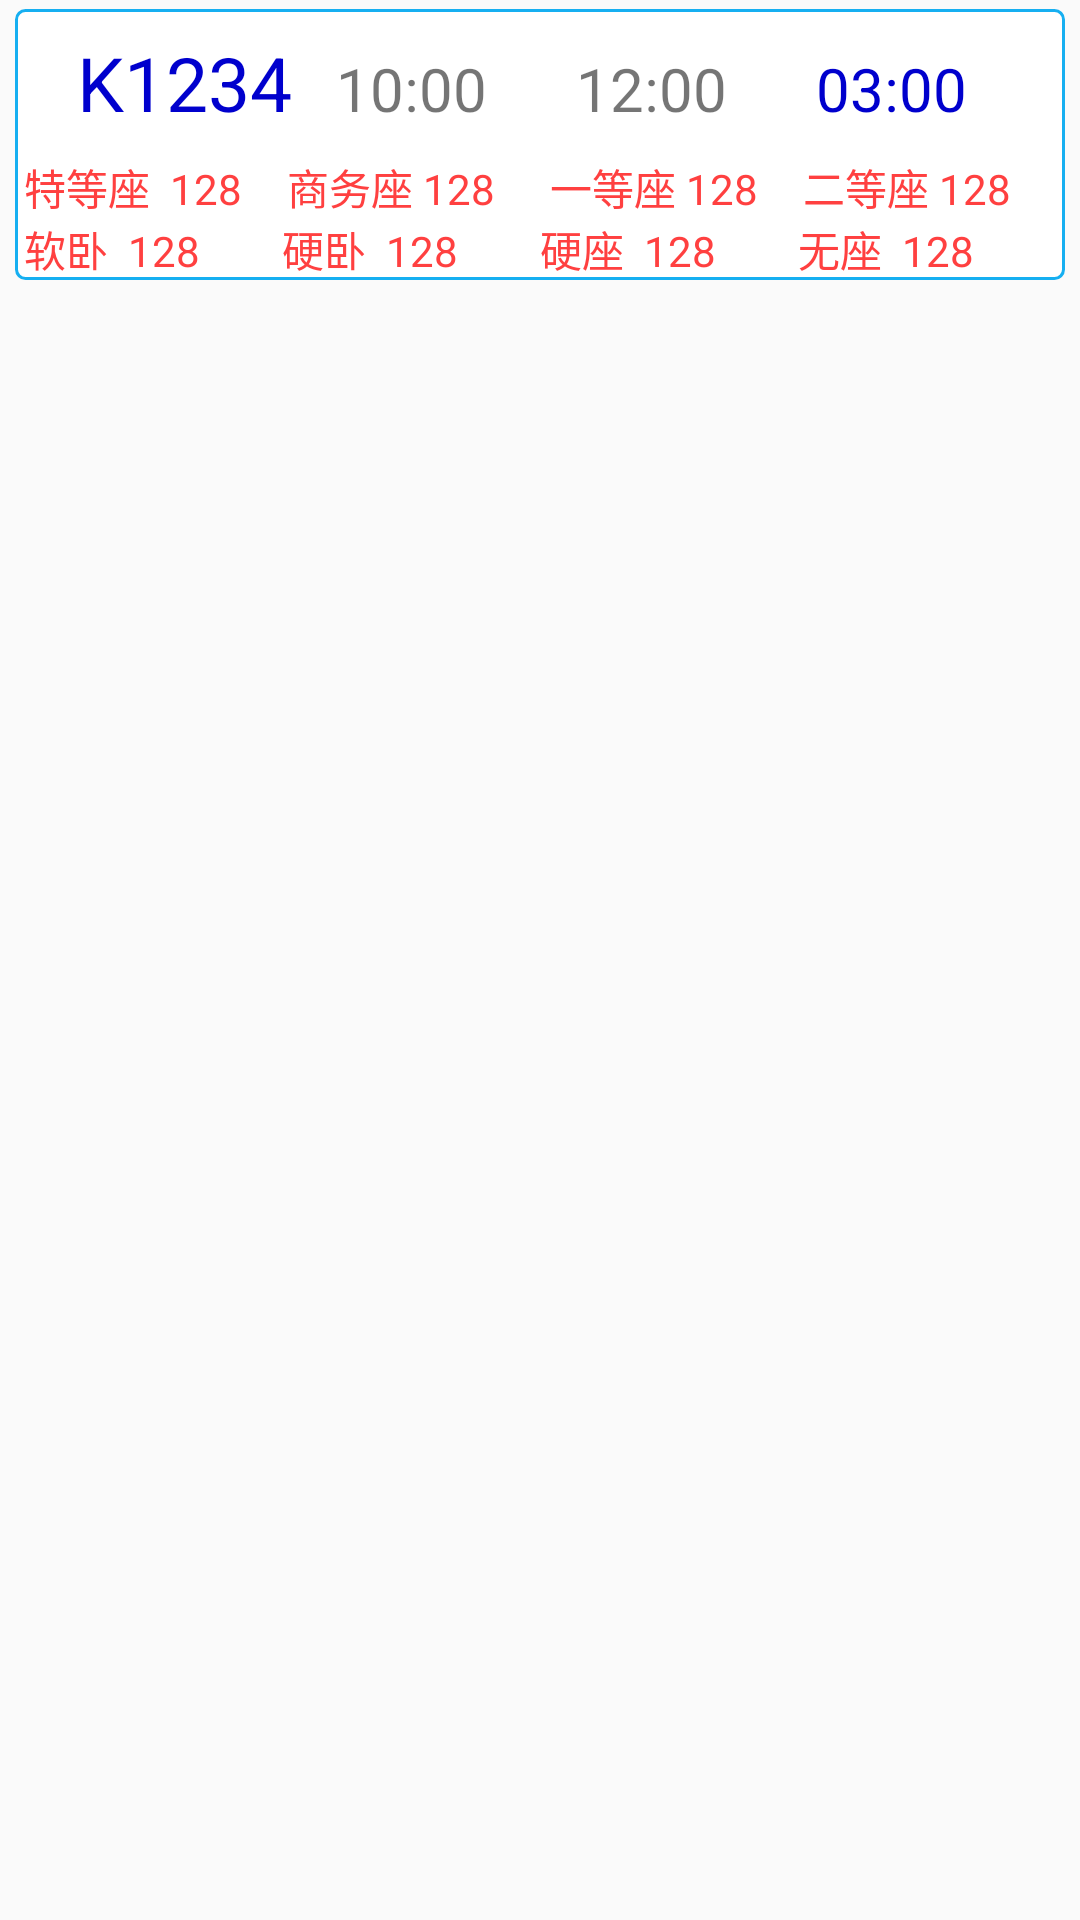

The Android layout XML behind this screen, and the referenced resources:
<!-- AndroidManifest.xml: application theme AppTheme -->
<!-- res/layout/train_zhanzhan_yupiao_item.xml -->
<LinearLayout xmlns:android="http://schemas.android.com/apk/res/android"
    android:layout_width="match_parent"
    android:layout_height="wrap_content"
    android:orientation="vertical" >


    <LinearLayout 
    android:layout_width="match_parent"
    android:layout_height="wrap_content"
    android:layout_marginLeft="5dp"
    android:layout_marginRight="5dp"
    android:layout_marginTop="3dp" 
    android:background="@drawable/train_piaojia_item_yangshi"
    android:orientation="vertical" >
    <LinearLayout
        android:layout_width="match_parent"
        android:layout_height="wrap_content"
        android:layout_marginLeft="3dp"
        android:layout_marginRight="3dp" >

        <TextView
            android:id="@+id/viewtrain_no"
            android:layout_width="wrap_content"
            android:layout_height="49dip"
            android:layout_weight="1"
            android:gravity="center"
            android:text="K1234"
            android:layout_marginLeft="3dp"
            android:textColor="#0000CD"
            android:textSize="25sp" />

        <TextView
            android:id="@+id/viewstart_time"
            android:layout_width="wrap_content"
            android:layout_height="wrap_content"
            android:layout_weight="1"
            android:text="10:00"
            android:textSize="20sp" />

        <ImageView
            android:id="@+id/imageView1"
            android:layout_width="wrap_content"
            android:layout_height="wrap_content"
            android:src="@drawable/xx" />

        <TextView
            android:id="@+id/viewarrive_time"
            android:layout_width="wrap_content"
            android:layout_height="wrap_content"
            android:layout_weight="1"
            android:text="12:00"
            android:textSize="20sp" />

        <TextView
            android:id="@+id/viewlishi"
            android:layout_width="wrap_content"
            android:layout_height="wrap_content"
            android:layout_weight="1"
            android:text="03:00"
            android:textColor="#0000CD"
            android:textSize="20sp" />
    </LinearLayout>

    <LinearLayout
        android:layout_width="fill_parent"
        android:layout_height="wrap_content"
        android:layout_marginLeft="3dip"
        android:layout_marginRight="3dp" >

        <TextView
            android:id="@+id/viewtz_num"
            android:layout_width="wrap_content"
            android:layout_height="wrap_content"
            android:layout_weight="1"
            android:text="特等座  128"
            android:textColor="#FF4040" />

        <TextView
            android:id="@+id/viewswz_num"
            android:layout_width="wrap_content"
            android:layout_height="wrap_content"
            android:layout_weight="1"
            android:text="商务座 128 "
            android:textColor="#FF4040" />

        <TextView
            android:id="@+id/viewzy_num"
            android:layout_width="wrap_content"
            android:layout_height="wrap_content"
            android:layout_weight="1"
            android:text="一等座 128"
            android:textColor="#FF4040" />

        <TextView
            android:id="@+id/viewze_num"
            android:layout_width="wrap_content"
            android:layout_height="wrap_content"
            android:layout_weight="1"
            android:text="二等座 128"
            android:textColor="#FF4040" />
    </LinearLayout>

    <LinearLayout
        android:layout_width="match_parent"
        android:layout_height="wrap_content"
         android:layout_marginLeft="3dip"
        android:layout_marginRight="3dp" >

        <TextView
            android:id="@+id/viewrw_num"
            android:layout_width="wrap_content"
            android:layout_height="wrap_content"
            android:layout_weight="1"
            android:text="软卧  128"
            android:textColor="#FF4040" />

        <TextView
            android:id="@+id/viewyw_num"
            android:layout_width="wrap_content"
            android:layout_height="wrap_content"
            android:layout_weight="1"
            android:text="硬卧  128"
            android:textColor="#FF4040" />

        <TextView
            android:id="@+id/viewyz_num"
            android:layout_width="wrap_content"
            android:layout_height="wrap_content"
            android:layout_weight="1"
            android:text="硬座  128"
            android:textColor="#FF4040" />

        <TextView
            android:id="@+id/viewwz_num"
            android:layout_width="wrap_content"
            android:layout_height="wrap_content"
            android:layout_weight="1"
            android:text="无座  128"
            android:textColor="#FF4040" />
    </LinearLayout>
  </LinearLayout>
</LinearLayout>
<!-- resources referenced by this layout -->
<resources>
  <!-- drawable train_piaojia_item_yangshi (drawable-mdpi) -->
  <?xml version="1.0" encoding="utf-8"?>
  <shape xmlns:android="http://schemas.android.com/apk/res/android" >
      
  <solid android:color="#FFFFFF" />   
      <corners android:radius="3dip"/>  
      <stroke    
          android:width="1dip"    
          android:color="#16aff1" />   
  </shape>
  <style name="AppTheme" parent="AppBaseTheme">
          
      </style>
  <style name="AppBaseTheme" parent="Theme.AppCompat.Light">
          
      </style>
</resources>
